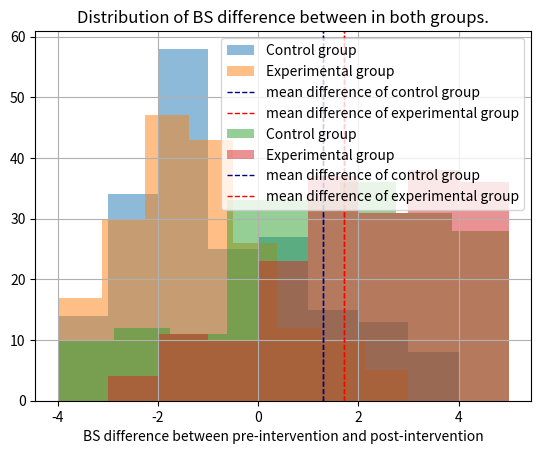

The matplotlib source for this figure:
# calculate sample size 
# use random module to create data 
    # patients profile of control & intervention group : age, onset, type , volume of lesion
    # outcome measurement : modified ashworth scale(MAS), Brunstrom stages of motor recovery(BS)
# plot histogram to check normal distribution
# create dataframe 
# design randomized controlled trial with objected oriented togramm
# compare profile between group
    # use a shapiro-wilk test for profile of both groups : 
        #  if normally distribution (p>0.05) : Independent t test --> P-value should be > 0.05 (no significant difference of patient's profiles between groups)
        #  else : Mann whitney U test 
# control group : give conventional therapy 
    # compare : pretest vs posttest
        # use a shapiro-wilk test to test normally distributed of dependent variables
        # use paired t test to calculate significant difference between pretest & posttest
# intervention group : give robotic therapy
    # compare : pretest vs posttest
        # use a shapiro-wilk test to test normally distributed of dependent variables
        # use paired t test to calculate significant difference between pretest & posttest
# intervention vs control group 
   # use a shapiro-wilk test to test normally distributed of posttest scores of these two groups
    # if posttest scores of both groups have normal distribution (p>0.05) :
        # independent t test 
    # else :
        # mann whitney U test



class RCT : 

    def __init__(self) :
        from scipy.stats import shapiro, ttest_rel, ttest_ind, wilcoxon, mannwhitneyu
        self.shapiro = shapiro
        self.ttest_rel = ttest_rel
        self.ttest_ind = ttest_ind
        self.wilcoxon = wilcoxon
        self.mannwhitneyu = mannwhitneyu

    def samplesize(self, confidential_level, margin_of_error) : 
        self.z = 0.0
        self.CL = {99: 2.576, 98: 2.326, 95: 1.96, 90: 1.645}
        if confidential_level in self.CL :
            self.z = self.CL[confidential_level]
        else :
            return - 1
        self.p = 0.5
        self.e = margin_of_error
        self.samplesize = ((self.z**2) * self.p * (1-self.p)) / (self.e**2)
        return self.samplesize
    
    def distribution (self, data1, data2) : 
        self.data1 = data1
        self.data2 = data2
        self.stat, self.pvalueNorm1 = self.shapiro(self.data1)
        self.stat, self.pvalueNorm2 = self.shapiro(self.data2)

    def interdiff (self) : 
        if self.pvalueNorm1 and self.pvalueNorm2 >= 0.05 : 
            self.stat, self.pvalue = self.ttest_ind(self.data1, self.data2)
        else : 
            self.stat, self.pvalue = self.mannwhitneyu(self.data1, self.data2)
        return self.pvalue

    def intradiff (self) : 
        if self.pvalueNorm2 >= 0.05 : 
            self.stat, self.pvalue = self.ttest_rel(self.data1, self.data2)
        else :
            self.stat, self.pvalue = self.wilcoxon(self.data1, self.data2)
        return self.pvalue

research = RCT()
ss = research.samplesize(95, 0.05)
ss = round(ss)
print('Appropriated sample size is : ', ss)


import numpy as np 
import matplotlib.pyplot as plt
import pandas as pd


# Create profile & baseline clinical score  array of both groups by np.random : Age, onset, type, volume of lesion 
ID = []
for i in range(ss): 
    ID.append(i+1)
ID_np = np.array(ID)

# Quantitative (ordinal/nominal) : random.randint, Quantitative (interval/ratio) : random.normal
age = np.round(np.random.normal(50, 2, ss)).astype(int)
onset= np.round(np.random.normal(12,2, ss)).astype(int)
vol = np.random.normal(15,2, ss)


ProfileData = {'Patients ID':ID_np , 'Age':age, 'Onset':onset, 'Vol(cm3)':vol}
dfProfile = pd.DataFrame(ProfileData)
dfProfile = dfProfile.set_index('Patients ID')

dfProfile['group'] = np.random.choice(['control', 'intervention'], size = ss, p = [0.5, 0.5])
print(dfProfile)
dfProfile_con = dfProfile[dfProfile['group'] == 'control']
dfProfile_int = dfProfile[dfProfile['group'] == 'intervention']
print('Baseline characteristics of control group : ')
print(dfProfile_con)
print(dfProfile_con.describe())
print('Baseline characteristics of intervention group : ')
print(dfProfile_int)
print(dfProfile_int.describe())




# baseline clinical score

MAS_preControl = np.random.choice([0,1,2,3,4,5], len(dfProfile_con.index), p = [0.1,0.1,0.1,0.3,0.4,0.0])
MAS_postControl = np.random.choice([0,1,2,3,4,5], len(dfProfile_con.index), p = [0.2,0.3,0.3,0.1,0.1,0.0])
MAS_preInt = np.random.choice([0,1,2,3,4,5], len(dfProfile_int.index), p = [0.1,0.1,0.1,0.3,0.4,0.0])
MAS_postInt = np.random.choice([0,1,2,3,4,5], len(dfProfile_int.index), p = [0.2,0.3,0.3,0.2,0.0,0.0])

BS_preControl = np.random.choice([1,2,3,4,5,6], len(dfProfile_con.index), p = [0.2,0.3,0.2,0.1,0.1,0.1])
BS_postControl = np.random.choice([1,2,3,4,5,6], len(dfProfile_con.index), p = [0.0,0.2,0.2,0.2,0.2,0.2])
BS_preInt = np.random.choice([1,2,3,4,5,6], len(dfProfile_int.index), p = [0.2,0.3,0.2,0.1,0.1,0.1])
BS_postInt = np.random.choice([1,2,3,4,5,6], len(dfProfile_int.index), p = [0.0,0.0,0.2,0.2,0.3,0.3])


dfProfile_con['MAS_pre'] = MAS_preControl
dfProfile_con['MAS_post'] = MAS_postControl
dfProfile_con['BS_pre'] = BS_preControl
dfProfile_con['BS_post'] = BS_postControl

dfProfile_int['MAS_pre'] = MAS_preInt
dfProfile_int['MAS_post'] = MAS_postInt
dfProfile_int['BS_pre'] = BS_preInt
dfProfile_int['BS_post'] = BS_postInt

print('Baseline Clinical data of control group : ')
print(dfProfile_con)
print('Baseline Clinical data of intervention group : ')
print(dfProfile_int)


# test difference between baseline characteristics between control and intervention group (Age, Onset, Vol(cm3)) + MAS & BS before treatment
# test for normality distribution 
study = RCT()

study.distribution(dfProfile_con['Age'], dfProfile_int['Age'])
pvalue_age = study.interdiff()
if pvalue_age >= 0.05 : 
    print('There is not significant difference between age of two comparison groups')
elif pvalue_age < 0.05 :
    print('There is significant difference between age of two comparison groups')
print('p-value = ', round(pvalue_age, 2))

study.distribution(dfProfile_con['Onset'], dfProfile_int['Onset'])
pvalue_onset = study.interdiff()
if pvalue_onset >= 0.05 : 
    print('There is not significant difference between onset of two comparison groups')
elif pvalue_onset < 0.05 :
    print('There is significant difference between onset of two comparison groups')
print('p-value = ', round(pvalue_onset, 2))

study.distribution(dfProfile_con['Vol(cm3)'], dfProfile_int['Vol(cm3)'])
pvalue_vol = study.interdiff()
if pvalue_vol >= 0.05 : 
    print('There is not significant difference between Vol(cm3) of two comparison groups')
elif pvalue_vol < 0.05 :
    print('There is significant difference between Vol(cm3) of two comparison groups')
print('p-value = ', round(pvalue_vol, 2))

study.distribution(dfProfile_con['MAS_pre'], dfProfile_int['MAS_pre'])
pvalue_MAS = study.interdiff()
if pvalue_MAS >= 0.05 : 
    print('There is not significant difference between MAS before treatment of two comparison groups')
elif pvalue_MAS < 0.05 :
    print('There is significant difference between MAS before treatment of two comparison groups')
print('p-value = ', round(pvalue_MAS, 2))

study.distribution(dfProfile_con['BS_pre'], dfProfile_int['BS_pre'])
pvalue_BS = study.interdiff()
if pvalue_BS >= 0.05 : 
    print('There is not significant difference between BS before treatment of two comparison groups')
elif pvalue_BS < 0.05 :
    print('There is significant difference between BS before treatment of two comparison groups')
print('p-value = ', round(pvalue_BS, 2))



# histogram
# normality test for dependent variables
# dependent variables = difference
diff_MAS_con = dfProfile_con['MAS_post'] -dfProfile_con['MAS_pre']
diff_BS_con = dfProfile_con['BS_post'] - dfProfile_con['BS_pre']

diff_MAS_int = dfProfile_int['MAS_post'] - dfProfile_int['MAS_pre']
diff_BS_int = dfProfile_int['BS_post'] - dfProfile_int['BS_pre']



print()
print()
# หาความแตกแต่างภายในกลุ่ม ก่อน-หลังได้รับการรักษา
study.distribution(dfProfile_con['MAS_pre'], dfProfile_con['MAS_post'])
pvalue_MAS_con = study.intradiff()
if pvalue_MAS_con >= 0.05 : 
    print('There is not significant difference of MAS score after treatment in control group')
elif pvalue_MAS_con < 0.05 :
    print('There is significant difference of MAS score after treatment in control group')
print('p-value = ', round(pvalue_MAS_con, 2))

study.distribution(dfProfile_con['BS_pre'], dfProfile_con['BS_post'])
pvalue_BS_con = study.intradiff()
if pvalue_BS_con >= 0.05 : 
    print('There is not significant difference of BS score after treatment in control group')
elif pvalue_BS_con < 0.05 :
    print('There is significant difference of BS score after treatment in control group')
print('p-value = ', round(pvalue_BS_con, 2))


study.distribution(dfProfile_int['MAS_pre'], dfProfile_int['MAS_post'])
pvalue_MAS_int = study.intradiff()
if pvalue_MAS_int >= 0.05 : 
    print('There is not significant difference of MAS score after treatment in intervention group')
elif pvalue_MAS_int < 0.05 :
    print('There is significant difference of MAS score after treatment in intervention group')
print('p-value = ', round(pvalue_MAS_int, 2))


study.distribution(dfProfile_int['BS_pre'], dfProfile_int['BS_post'])
pvalue_BS_int = study.intradiff()
if pvalue_BS_int >= 0.05 : 
    print('There is not significant difference of BS score after treatment in intervention group')
elif pvalue_BS_int < 0.05 :
    print('There is significant difference of BS score after treatment in intervention group')
print('p-value = ', round(pvalue_BS_int, 2))


print()
print()
# เทียบ MAS, BS ระหว่างสองกลุ่ม ** อันนี้ต้องเอา ผลต่างมาเทียบกัน
study.distribution(diff_MAS_con, diff_MAS_int)
pvalue_MAS = study.interdiff()
if pvalue_MAS >= 0.05 : 
    print('There is not significant difference of MAS score between control and intervention group')
elif pvalue_MAS < 0.05 :
    print('There is significant difference of MAS score between control and intervention group')
print('Mean difference of MAS between two comparison groups', np.mean(diff_MAS_int) - np.mean(diff_MAS_con))
print('p-value = ', round(pvalue_MAS, 2))

study.distribution(diff_BS_con, diff_BS_int)
pvalue_BS = study.interdiff()
if pvalue_BS >= 0.05 : 
    print('There is not significant difference of BS score between control and intervention group')
elif pvalue_BS < 0.05 :
    print('There is significant difference of BS score between control and intervention group')
print('Mean difference of BS between two comparison groups', np.mean(diff_BS_int) - np.mean(diff_BS_con))
print('p-value = ', round(pvalue_BS, 2))


diff_MAS_con.hist(bins = 8, alpha = 0.5, label = 'Control group')
diff_MAS_int.hist(bins = 8, alpha = 0.5, label = 'Experimental group')
mean_diff_con_MAS = diff_BS_con.mean()
mean_diff_exp_MAS = diff_BS_int.mean()
plt.title('Distribution of MAS difference between in both groups.')
plt.xlabel('MAS difference between pre-intervention and post-intervention')
plt.axvline(mean_diff_con_MAS, color = 'navy', linestyle = 'dashed', linewidth = 1, label = 'mean difference of control group')
plt.axvline(mean_diff_exp_MAS, color = 'red', linestyle = 'dashed', linewidth = 1, label = 'mean difference of experimental group')
plt.legend()
plt.show()


diff_BS_con.hist(bins = 8, alpha = 0.5, label = 'Control group')
diff_BS_int.hist(bins = 8, alpha = 0.5, label = 'Experimental group')
mean_diff_con_BS = diff_BS_con.mean()
mean_diff_exp_BS = diff_BS_int.mean()
plt.title('Distribution of BS difference between in both groups.')
plt.xlabel('BS difference between pre-intervention and post-intervention')
plt.axvline(mean_diff_con_BS, color = 'navy', linestyle = 'dashed', linewidth = 1, label = 'mean difference of control group')
plt.axvline(mean_diff_exp_BS, color = 'red', linestyle = 'dashed', linewidth = 1, label = 'mean difference of experimental group')
plt.legend()
plt.show()

